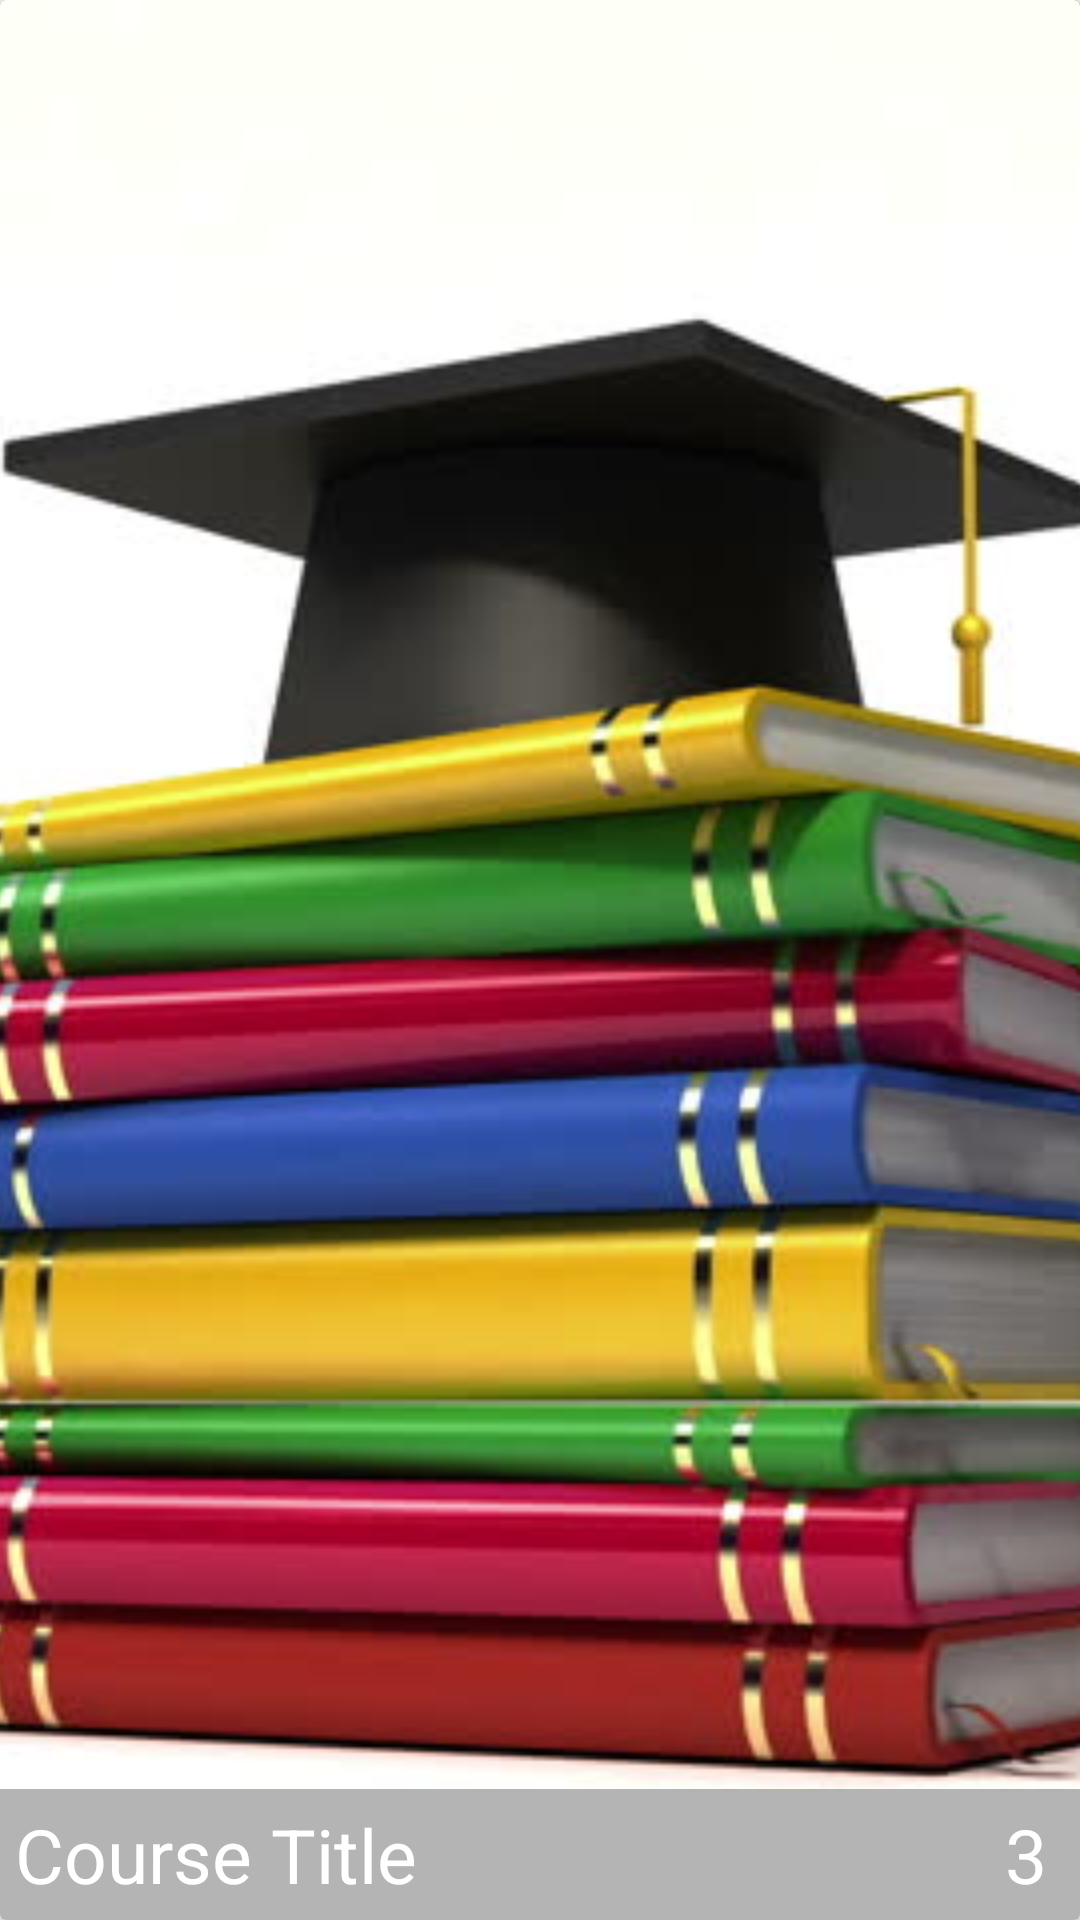

Produce the Android XML layout that renders to this screen, including the resource entries it uses.
<!-- AndroidManifest.xml: application theme AppTheme -->
<!-- res/layout/course_reg_item.xml -->
<?xml version="1.0" encoding="utf-8"?>
<androidx.cardview.widget.CardView xmlns:app="http://schemas.android.com/apk/res-auto"
    xmlns:android="http://schemas.android.com/apk/res/android"
    android:layout_width="match_parent"
    android:layout_height="200dp"
    app:cardElevation="4dp">

    <RelativeLayout
        android:layout_width="match_parent"
        android:layout_height="match_parent">

        <LinearLayout
            android:layout_width="match_parent"
            android:layout_height="wrap_content"
            android:orientation="horizontal"
            android:layout_alignParentTop="true"
            android:background="#4f0e0d0e"
            android:weightSum="10">

            <TextView
                android:layout_width="0dp"
                android:layout_height="wrap_content"
                android:textColor="@color/white"
                android:textSize="25sp"
                android:layout_weight="8"
                android:gravity="start"
                android:text="Course Code"
                android:id="@+id/course_code"/>

            <Button
                android:layout_width="0dp"
                android:layout_height="wrap_content"
                android:layout_weight="2"
                android:background="#4f0e0d0e"
                android:text="add"
                android:id="@+id/button_add_course"/>
        </LinearLayout>

        <ImageView
            android:layout_width="match_parent"
            android:layout_height="match_parent"
            app:srcCompat="@drawable/examimage"
            android:scaleType="centerCrop"
            android:id="@+id/course_image"/>

<LinearLayout
    android:layout_width="match_parent"
    android:layout_height="wrap_content"
    android:orientation="horizontal"
    android:layout_alignParentBottom="true"
    android:weightSum="10">

    <TextView
        android:layout_width="0dp"
        android:layout_height="wrap_content"
        android:layout_weight="9"
        android:textColor="@color/white"
        android:background="#4f0e0d0e"
        android:textSize="25sp"
        android:padding="5dp"
        android:layout_alignParentBottom="true"
        android:gravity="start"
        android:text="Course Title"
        android:id="@+id/course_title"/>


    <TextView
        android:layout_width="0dp"
        android:layout_height="wrap_content"
        android:layout_weight="1"
        android:textColor="@color/white"
        android:background="#4f0e0d0e"
        android:textSize="25sp"
        android:padding="5dp"
        android:gravity="center"
        android:layout_alignParentBottom="true"
        android:layout_toRightOf="@id/course_title"
        android:text="3"
        android:id="@+id/course_credit"/>


</LinearLayout>

    </RelativeLayout>

</androidx.cardview.widget.CardView>
<!-- resources referenced by this layout -->
<resources>
  <color name="white">#fff</color>
  <!-- drawable examimage: jpeg bitmap (drawable-v24, 35809 bytes) -->
  <style name="AppTheme" parent="Theme.AppCompat.DayNight.NoActionBar">
          
          <item name="colorPrimary">@color/colorPrimary</item>
          <item name="colorPrimaryDark">@color/colorPrimaryDark</item>
          <item name="colorAccent">@color/colorAccent</item>
          <item name="preferenceTheme">@style/PreferenceThemeOverlay</item>
      </style>
  <color name="colorPrimary">#6200EE</color>
  <color name="colorPrimaryDark">#3700B3</color>
  <color name="colorAccent">#03DAC5</color>
</resources>
